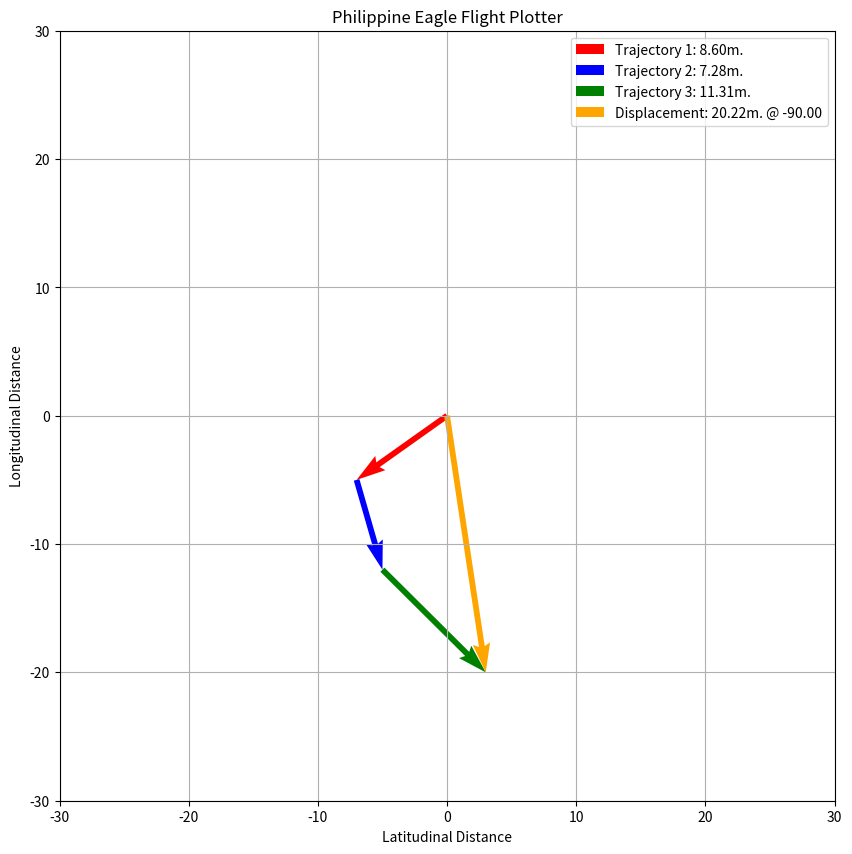
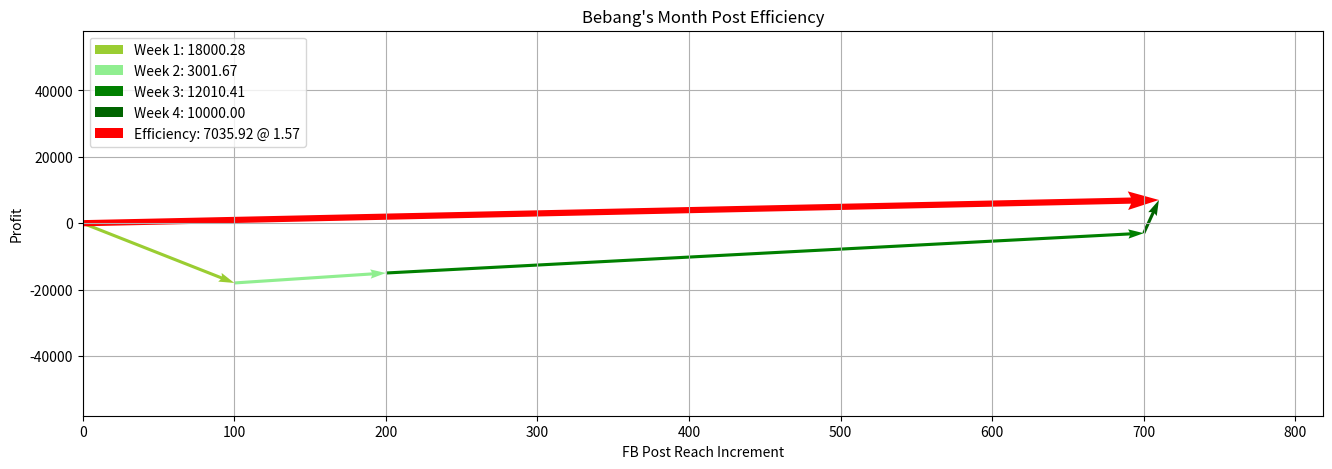

Reproduce these figures in Python, in order.
import numpy as np
import matplotlib.pyplot as plt
import matplotlib

%matplotlib inline

def track_eagle(make_figs=True):
    long = np.random.randint(-10,10, size=3) 
    lat = np.random.randint(-10,10, size=3)  
                                              
                                            
    dist1 = np.array([-7,-5])                
    dist2 = np.array([2,-7])
    dist3 = np.array([8,-8])
    
    distX = dist1[0] + dist2[0] + dist3[0]
    distY = dist1[1] + dist2[1] + dist3[1]

    dist_total = dist1 + dist2 + dist3                       
    disp = np.sqrt((distX)**2 + (distY)**2)                              
    alpha = 10**-6
    theta = np.arctan(distY/alpha + distX)                            
    theta = np.degrees(theta)               
    
    plt.figure(figsize=(10,10))
    plt.title('Philippine Eagle Flight Plotter')
    plt.xlim(-30, 30)
    plt.ylim(-30, 30)
    plt.xlabel('Latitudinal Distance')
    plt.ylabel('Longitudinal Distance')
    plt.grid()
    n = 2
    
    
    plt.quiver(0,0, dist1[0], dist1[1], 
               angles='xy', scale_units='xy',scale=1, color='red', 
               label='Trajectory 1: {:.2f}m.'.format(np.linalg.norm(dist1)))
    plt.quiver(dist1[0], dist1[1], dist2[0], dist2[1], 
               angles='xy', scale_units='xy',scale=1, color='blue',
              label='Trajectory 2: {:.2f}m.'.format(np.linalg.norm(dist2)))
    plt.quiver(np.add(dist1[0],dist2[0]), np.add(dist1[1],dist2[1]),
               dist3[0], dist3[1], angles='xy', scale_units='xy',scale=1, color='green',
              label='Trajectory 3: {:.2f}m.'.format(np.linalg.norm(dist3)))
    plt.quiver(0,0, dist_total[0], dist_total[1], 
               angles='xy', scale_units='xy',scale=1, color='orange',
              label='Displacement: {:.2f}m. @ {:.2f}'.format(disp, theta))
    
    plt.legend()
    
    if make_figs:
        plt.savefig(f'LinAlg-Lab2-PH Eagle-{int(disp)}@{int(theta)}.png', dpi=300)
    
    plt.show()

track_eagle(make_figs=False)

def eagle_kinematics(s, t):
    shapes = 4
    vec = np.zeros((shapes-1,)) # In this line the np.zero cause the value of vec to zero  
    acce = np.zeros((shapes-2,)) # In this line the np.zero cause the value of acceleration to zero  
    rex = np.array([t**3, t**2, t, 1]) # In this line it the vector of the rex
    if s.shape == (shapes,):
        vector = np.array([3*s[0],2*s[1], s[2]]) 
        acceleration = np.array([2*vector[0],vector[1]]) 
        ST = np.sum(np.multiply(s, rex)) # In this line the array of x and rex was been multiplied  
        VT = np.sum(np.multiply(vector, rex[1:])) # In this line the array of vector and rex was been multiplied but the first value of rex will not be included   
        AT = np.sum(np.multiply(acceleration, rex[2:])) # In this line the array of vector and rex was been multiplied but the second value of rex will not be included 
    else:
        print(f'Input displacement vector is not valid. Make sure that the vector shape is ({shapes},)')
    return ST, VT, AT # In this line it will be the output of the program

x = np.array([2,1,3,2]) # In this line it represent as s for the eagle_kinematics
t = 2 # In this line it represent as t for the eagle_kinematics
eagle_kinematics(x, t) 

def month_profit_trace(profit, reach, make_figs=True): 
    if (profit.shape == (5,)) and (reach.shape == (4,)): 
        week1 = np.array((reach[0], profit[0]))       
        week2 = np.array((reach[0], profit[2]))
        week3 = np.array((reach[2], profit[3]))
        week4 = np.array((reach[3], profit[4]))
        
        end   = np.array((reach[1], profit[1])) 
    
        weekX = week1[0] + week2[0] + week3[0] + week4[0]
        weekY = week1[1] + week2[1] + week3[1] + week4[1]

        week_total = week1 + week2 + week3 + week4     
        week_performance = np.sqrt((weekX)**2 + (weekY)**2)
        alpha = 10**-6
        reach_gradient = np.arctan(weekY/alpha + weekX)   
        
        plt.figure(figsize=(16,5))
        plt.title('Bebang\'s Month Post Efficiency')
        plt.xlim(0,1.01*np.sum(reach))
        plt.ylim(-np.sum(np.abs(profit)),np.sum(np.abs(profit)))
        plt.xlabel('FB Post Reach Increment')
        plt.ylabel('Profit')
        plt.grid()
        n = 2
        
        plt.quiver(0,0, week1[0], week1[1], 
                   angles='xy', scale_units='xy',scale=1, color='yellowgreen', width=0.0025,
                   label='Week 1: {:.2f}'.format(np.linalg.norm(week1)))
        
        plt.quiver(week1[0], week1[1], week2[0], week2[1], 
                   angles='xy', scale_units='xy',scale=1, color='lightgreen', width=0.0025,
                   label='Week 2: {:.2f}'.format(np.linalg.norm(week2)))
        
        plt.quiver(np.add(week1[0],week2[0]), np.add(week1[1], week2[1]), week3[0], week3[1], 
                   angles='xy', scale_units='xy',scale=1, color='green', width=0.0025,
                   label='Week 3: {:.2f}'.format(np.linalg.norm(week3)))
        
        plt.quiver(np.add(end[0],week3[0]), np.add(end[1], week3[1]), week4[0], week4[1], 
                   angles='xy', scale_units='xy',scale=1, color='darkgreen', width=0.0025,
                   label='Week 4: {:.2f}'.format(np.linalg.norm(week4)))
        
        plt.quiver(0,0, week_total[0], week_total[1], 
                   angles='xy', scale_units='xy',scale=1, color='red', width=0.005,
                  label='Efficiency: {:.2f} @ {:.2f}'.format(week_performance, reach_gradient))
        
        
        plt.legend(loc='upper left')

        if make_figs:
            plt.savefig(f'LinAlg-Lab2-Bebang Post Eff-{int(week_performance)}@{int(reach_gradient)}.png', dpi=300)

        plt.show()
    
    else:
        print('Somethings with your profit/reach') 

profit= np.array([-18000, -15000,  3000, 12000, 10000])  
reach = np.array([100, 200, 500, 10])             

month_profit_trace(profit, reach, make_figs=False) 